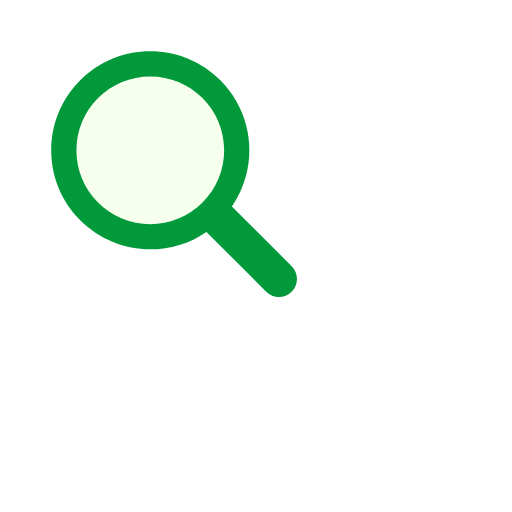
t = 0.00 s
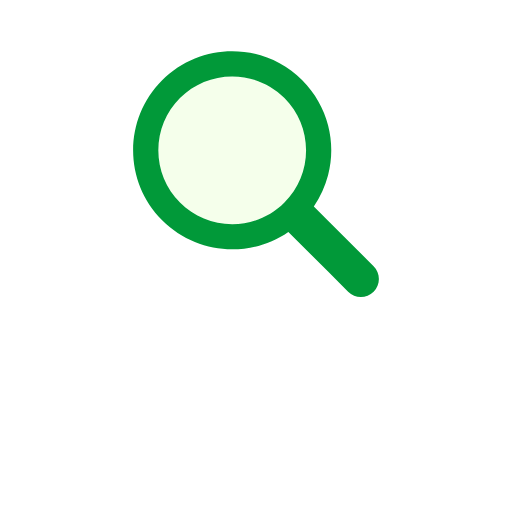
t = 0.17 s
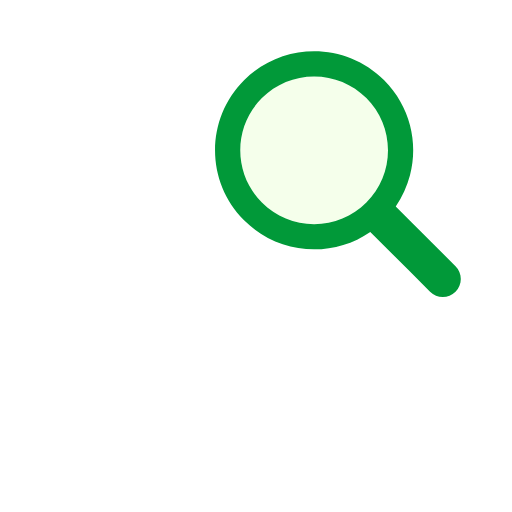
t = 0.33 s
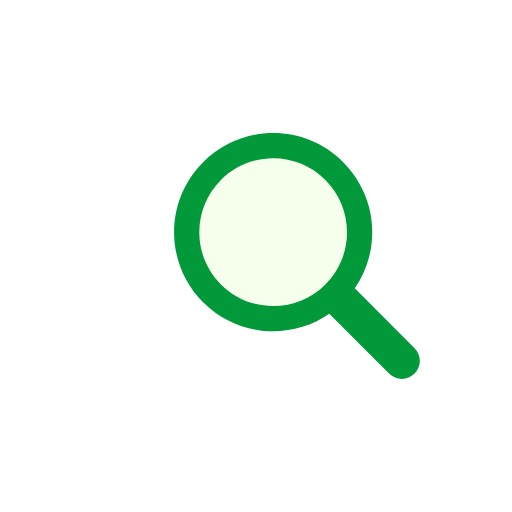
t = 0.50 s
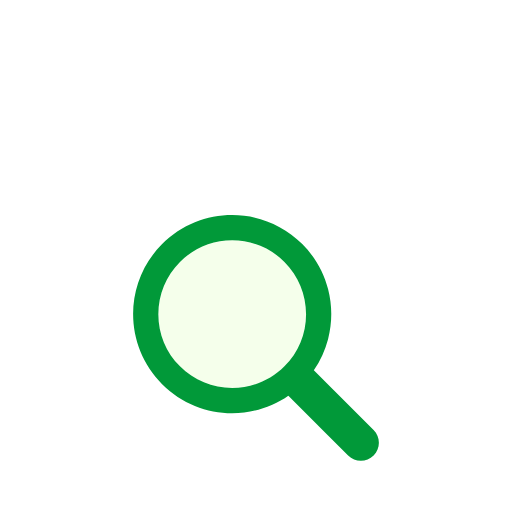
t = 0.66 s
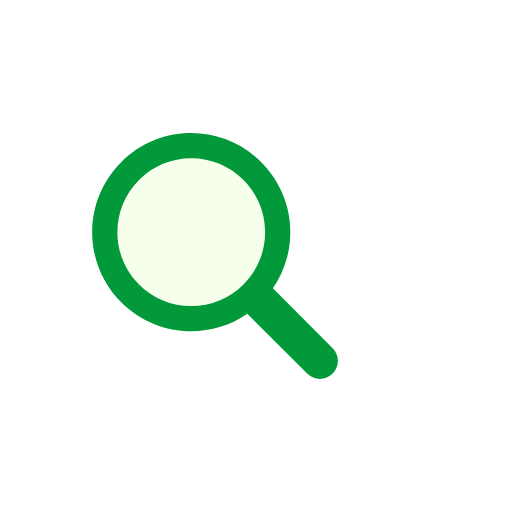
t = 0.83 s

The animated SVG that drew these frames (rendered in a browser with its animation timeline set to each time). Animation: 1 SMIL element (animateTransform=1); one cycle of 1.00 s, repeats indefinitely.

<svg xmlns="http://www.w3.org/2000/svg" viewBox="0 0 100 100" preserveAspectRatio="xMidYMid" width="200" height="200" style="shape-rendering: auto; display: block; background: transparent;" xmlns:xlink="http://www.w3.org/1999/xlink"><g><g transform="translate(50 50)">
  <g transform="scale(0.8)">
    <g transform="translate(-50 -50)">
      <g>
        <animateTransform keyTimes="0;0.33;0.66;1" values="-20 -20;20 -20;0 20;-20 -20" dur="1s" repeatCount="indefinite" type="translate" attributeName="transform"></animateTransform>
        <path d="M44.19 26.158c-4.817 0-9.345 1.876-12.751 5.282c-3.406 3.406-5.282 7.934-5.282 12.751 c0 4.817 1.876 9.345 5.282 12.751c3.406 3.406 7.934 5.282 12.751 5.282s9.345-1.876 12.751-5.282 c3.406-3.406 5.282-7.934 5.282-12.751c0-4.817-1.876-9.345-5.282-12.751C53.536 28.033 49.007 26.158 44.19 26.158z" fill="#f5ffeb"></path>
        <path d="M78.712 72.492L67.593 61.373l-3.475-3.475c1.621-2.352 2.779-4.926 3.475-7.596c1.044-4.008 1.044-8.23 0-12.238 c-1.048-4.022-3.146-7.827-6.297-10.979C56.572 22.362 50.381 20 44.19 20C38 20 31.809 22.362 27.085 27.085 c-9.447 9.447-9.447 24.763 0 34.21C31.809 66.019 38 68.381 44.19 68.381c4.798 0 9.593-1.425 13.708-4.262l9.695 9.695 l4.899 4.899C73.351 79.571 74.476 80 75.602 80s2.251-0.429 3.11-1.288C80.429 76.994 80.429 74.209 78.712 72.492z M56.942 56.942 c-3.406 3.406-7.934 5.282-12.751 5.282s-9.345-1.876-12.751-5.282c-3.406-3.406-5.282-7.934-5.282-12.751 c0-4.817 1.876-9.345 5.282-12.751c3.406-3.406 7.934-5.282 12.751-5.282c4.817 0 9.345 1.876 12.751 5.282 c3.406 3.406 5.282 7.934 5.282 12.751C62.223 49.007 60.347 53.536 56.942 56.942z" fill="#019939"></path>
      </g>
    </g>
  </g>
</g><g></g></g><!-- [ldio] generated by https://loading.io --></svg>